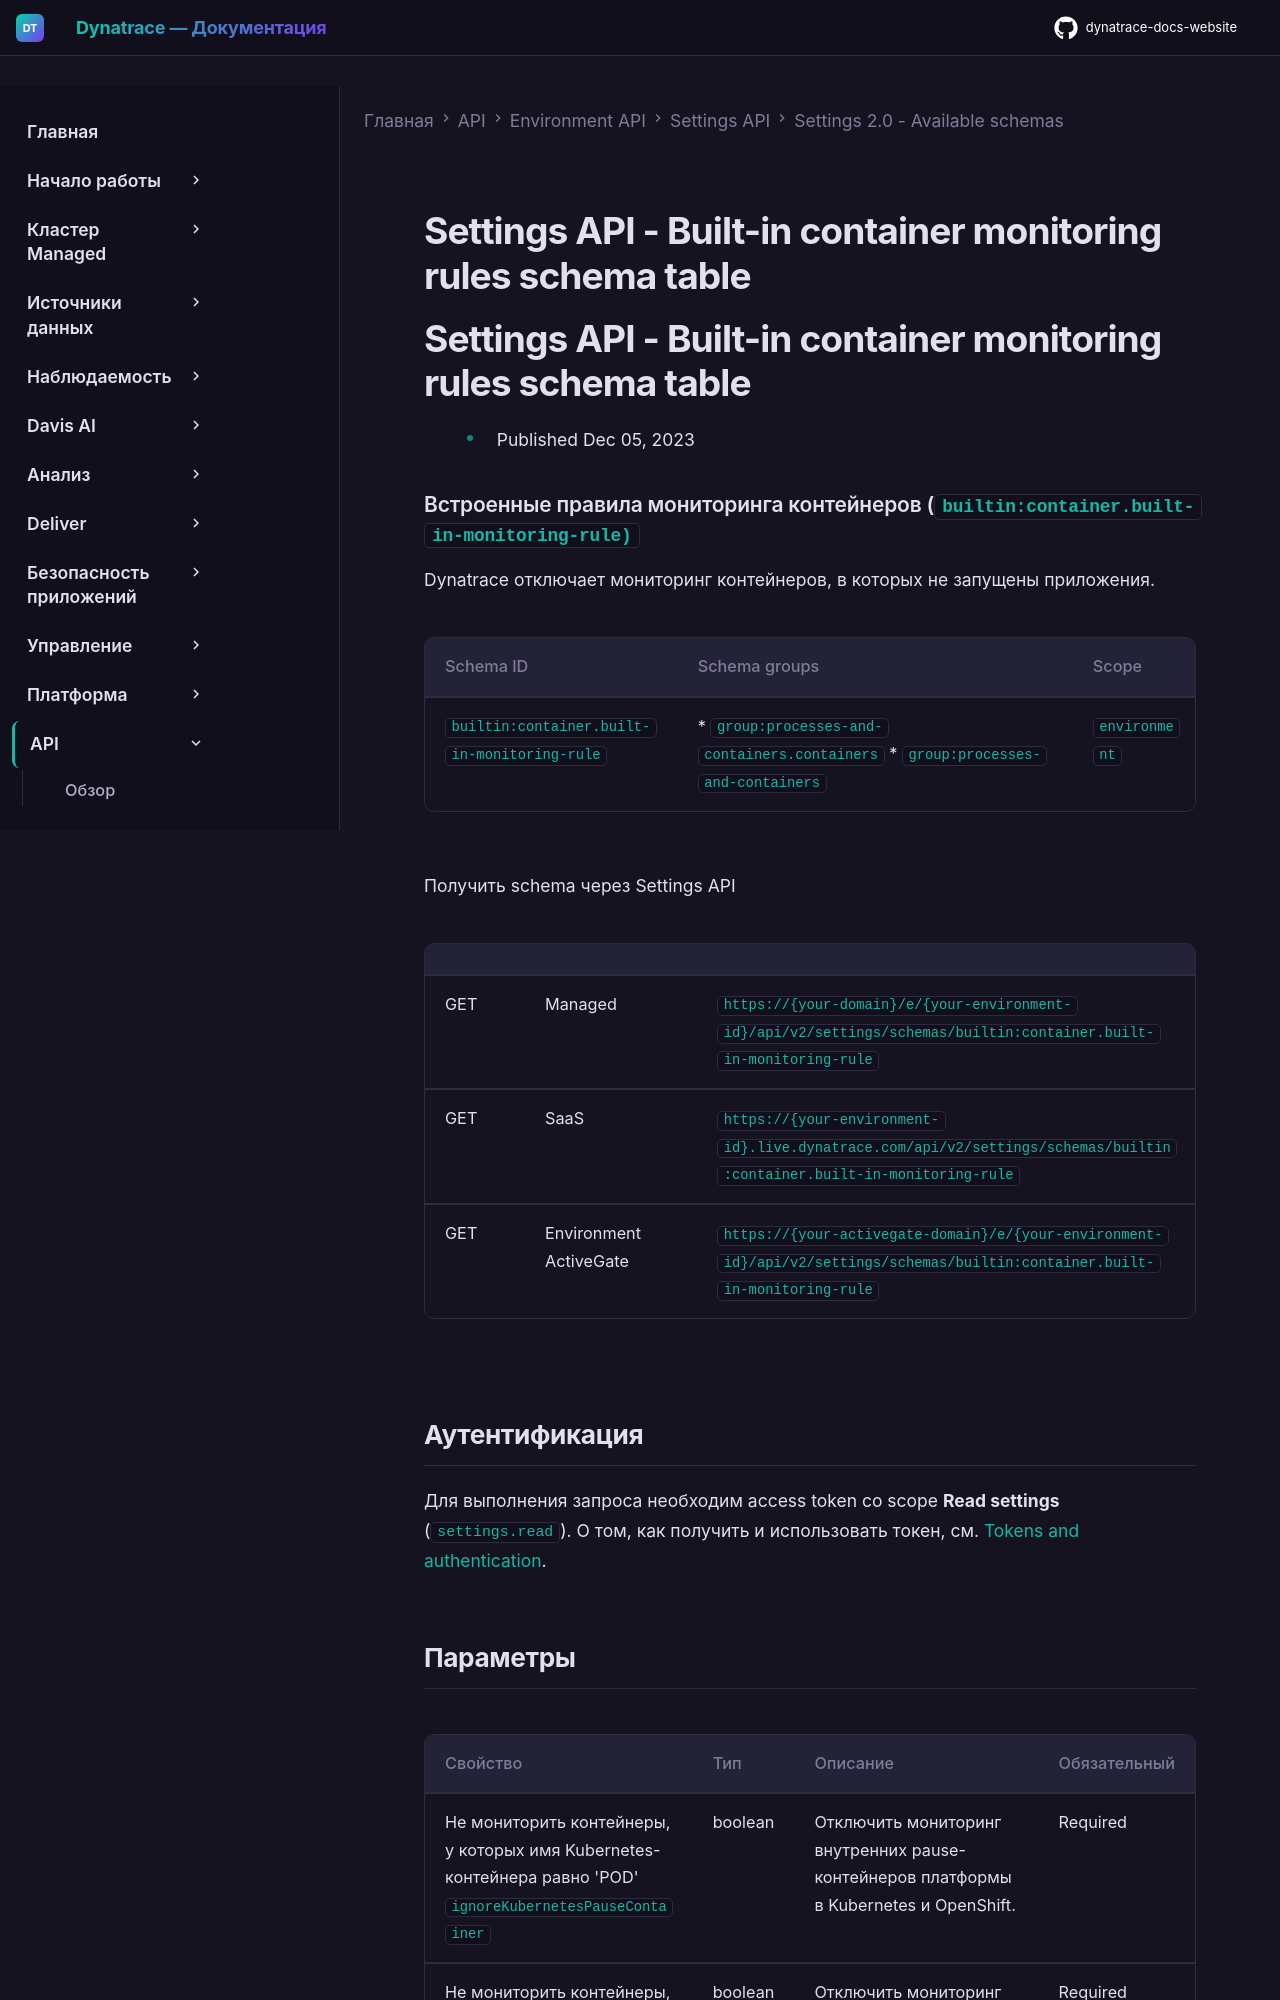

repository: Yerkebulan-Ardabayev/dynatrace-docs-website · page: managed-ru/dynatrace-api/environment-api/settings/schemas/builtin-container-built-in-monitoring-rule/index.html · generator: mkdocs

---
title: Settings API - Built-in container monitoring rules schema table
source: https://docs.dynatrace.com/managed/dynatrace-api/environment-api/settings/schemas/builtin-container-built-in-monitoring-rule
scraped: 2026-05-12T11:39:28.410825
---

# Settings API - Built-in container monitoring rules schema table

# Settings API - Built-in container monitoring rules schema table

* Published Dec 05, 2023

### Встроенные правила мониторинга контейнеров (`builtin:container.built-in-monitoring-rule)`

Dynatrace отключает мониторинг контейнеров, в которых не запущены приложения.

| Schema ID | Schema groups | Scope |
| --- | --- | --- |
| `builtin:container.built-in-monitoring-rule` | * `group:processes-and-containers.containers` * `group:processes-and-containers` | `environment` |

Получить schema через Settings API

|  |  |  |
| --- | --- | --- |
| GET | Managed | `https://{your-domain}/e/{your-environment-id}/api/v2/settings/schemas/builtin:container.built-in-monitoring-rule` |
| GET | SaaS | `https://{your-environment-id}.live.dynatrace.com/api/v2/settings/schemas/builtin:container.built-in-monitoring-rule` |
| GET | Environment ActiveGate | `https://{your-activegate-domain}/e/{your-environment-id}/api/v2/settings/schemas/builtin:container.built-in-monitoring-rule` |

## Аутентификация

Для выполнения запроса необходим access token со scope **Read settings** (`settings.read`). О том, как получить и использовать токен, см. [Tokens and authentication](/managed/discover-dynatrace/references/dynatrace-api/basics/dynatrace-api-authentication).
